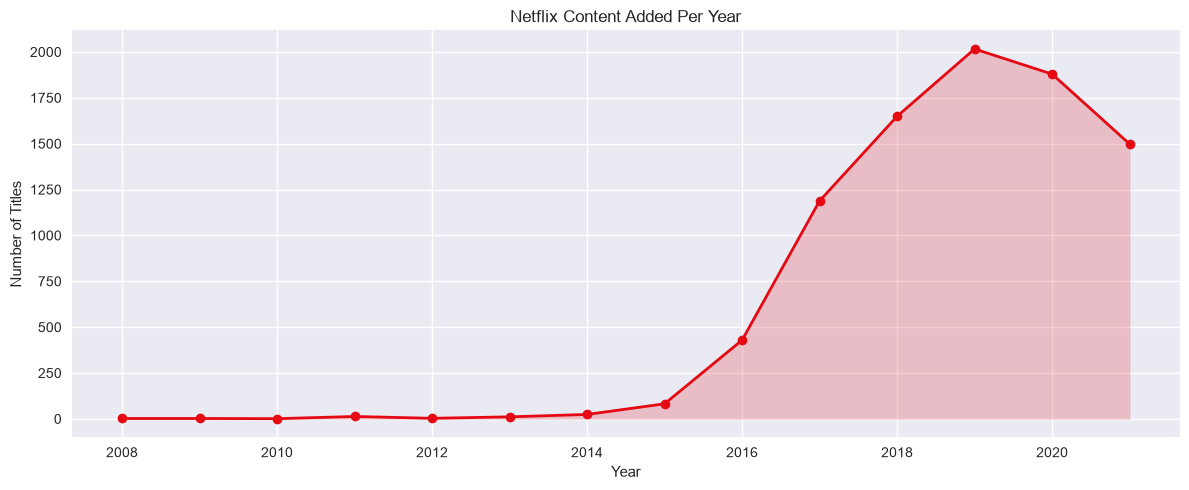

Values plotted in this chart, from the file beside it:
Year, Titles Added
2008, 2
2009, 2
2010, 1
2011, 13
2012, 3
2013, 11
2014, 24
2015, 82
2016, 429
2017, 1188
2018, 1649
2019, 2016
2020, 1879
2021, 1498
